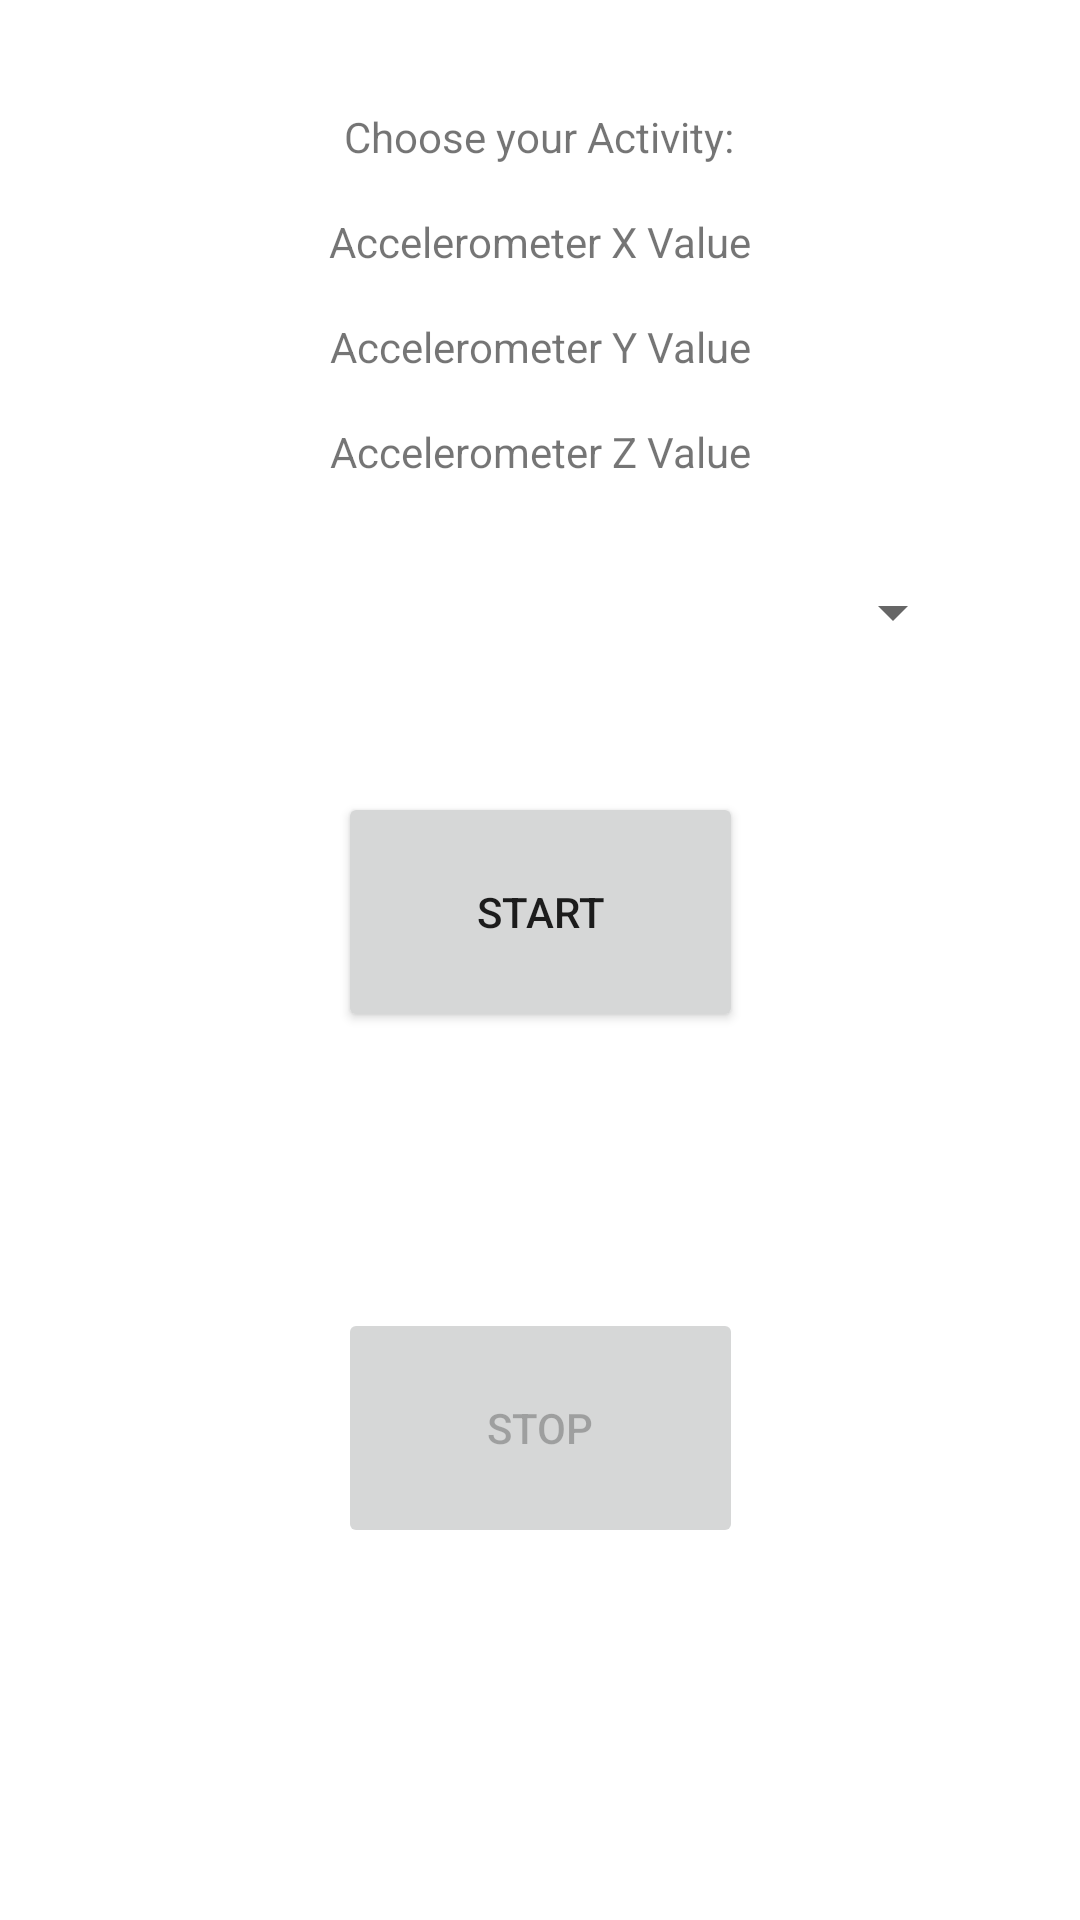

Android layout source for this screen:
<!-- AndroidManifest.xml: application theme Theme.MyFitnessTracker -->
<!-- res/layout/activity_activities_page.xml -->
<?xml version="1.0" encoding="utf-8"?>
<androidx.constraintlayout.widget.ConstraintLayout xmlns:android="http://schemas.android.com/apk/res/android"
    xmlns:app="http://schemas.android.com/apk/res-auto"
    xmlns:tools="http://schemas.android.com/tools"
    android:layout_width="match_parent"
    android:layout_height="match_parent"
    tools:context=".ActivitiesPageActivity">

    <TextView
        android:id="@+id/textView"
        android:layout_width="wrap_content"
        android:layout_height="wrap_content"
        android:layout_marginTop="36dp"
        android:text="Choose your Activity:"
        app:layout_constraintEnd_toEndOf="parent"
        app:layout_constraintHorizontal_bias="0.498"
        app:layout_constraintStart_toStartOf="parent"
        app:layout_constraintTop_toTopOf="parent" />

    <Spinner
        android:id="@+id/spinner_activities"
        android:layout_width="283dp"
        android:layout_height="56dp"
        android:layout_marginTop="16dp"
        android:spinnerMode="dropdown"
        app:layout_constraintEnd_toEndOf="parent"
        app:layout_constraintStart_toStartOf="parent"
        app:layout_constraintTop_toBottomOf="@+id/textView4" />

    <Button
        android:id="@+id/start"
        android:layout_width="135dp"
        android:layout_height="80dp"
        android:layout_marginTop="32dp"
        android:text="start"
        android:onClick="onClick"
        app:layout_constraintEnd_toEndOf="parent"
        app:layout_constraintStart_toStartOf="parent"
        app:layout_constraintTop_toBottomOf="@+id/spinner_activities"
        tools:ignore="OnClick" />

    <Button
        android:id="@+id/stop"
        android:layout_width="135dp"
        android:layout_height="80dp"
        android:layout_marginTop="204dp"
        android:text="Stop"
        android:enabled="false"
        android:onClick="onClick"
        app:layout_constraintEnd_toEndOf="parent"
        app:layout_constraintStart_toStartOf="parent"
        app:layout_constraintTop_toBottomOf="@+id/spinner_activities" />


    <TextView
        android:id="@+id/textView2"
        android:layout_width="wrap_content"
        android:layout_height="wrap_content"
        android:layout_marginTop="16dp"
        android:ellipsize="middle"
        android:text="Accelerometer X Value"
        app:layout_constraintEnd_toEndOf="parent"
        app:layout_constraintStart_toStartOf="parent"
        app:layout_constraintTop_toBottomOf="@+id/textView" />

    <TextView
        android:id="@+id/textView3"
        android:layout_width="wrap_content"
        android:layout_height="wrap_content"
        android:layout_marginTop="16dp"
        android:text="Accelerometer Y Value"
        app:layout_constraintEnd_toEndOf="@+id/textView2"
        app:layout_constraintStart_toStartOf="@+id/textView2"
        app:layout_constraintTop_toBottomOf="@+id/textView2" />

    <TextView
        android:id="@+id/textView4"
        android:layout_width="wrap_content"
        android:layout_height="wrap_content"
        android:layout_marginTop="16dp"
        android:text="Accelerometer Z Value"
        app:layout_constraintEnd_toEndOf="@+id/textView3"
        app:layout_constraintStart_toStartOf="@+id/textView3"
        app:layout_constraintTop_toBottomOf="@+id/textView3" />
</androidx.constraintlayout.widget.ConstraintLayout>
<!-- resources referenced by this layout -->
<resources>
  <style name="Theme.MyFitnessTracker" parent="Theme.MaterialComponents.DayNight.NoActionBar">
          
          <item name="colorPrimary">@color/purple_500</item>
          <item name="colorPrimaryVariant">@color/purple_700</item>
          <item name="colorOnPrimary">@color/white</item>
          
          <item name="colorSecondary">@color/teal_200</item>
          <item name="colorSecondaryVariant">@color/teal_700</item>
          <item name="colorOnSecondary">@color/black</item>
          
          <item name="android:statusBarColor" tools:targetApi="l">?attr/colorPrimaryVariant</item>
          
      </style>
  <!-- not gathered from this repository: default colours our renderer supplied (Android Studio template values) -->
  <color name="purple_500">#FF6200EE</color>
  <color name="purple_700">#FF3700B3</color>
  <color name="teal_200">#FF03DAC5</color>
  <color name="teal_700">#FF018786</color>
  <color name="black">#FF000000</color>
  <color name="white">#FFFFFFFF</color>
</resources>
